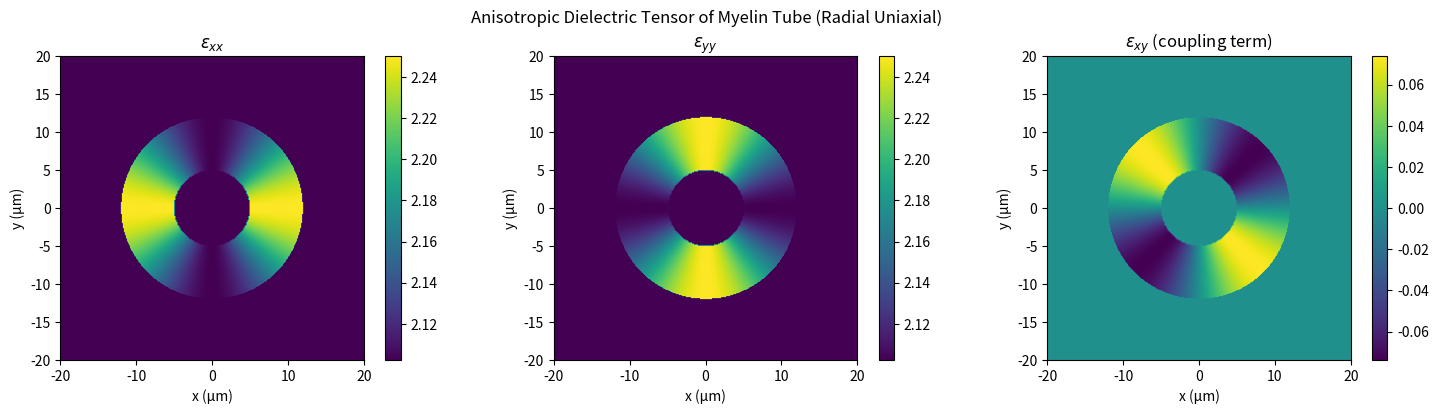

This chart was generated by the following Python code:
import numpy as np
import matplotlib.pyplot as plt

# === Grid parameters ===
L = 40e-6     
N = 300       
x = np.linspace(-L/2, L/2, N)
y = np.linspace(-L/2, L/2, N)
X, Y = np.meshgrid(x, y)
r = np.sqrt(X**2 + Y**2)
phi = np.arctan2(Y, X)


r_inner = 5e-6
r_outer = 12e-6


n_o = 1.45
n_e = 1.50
eps_o = n_o**2
eps_e = n_e**2


eps_xx = np.ones_like(r) * eps_o
eps_yy = np.ones_like(r) * eps_o
eps_xy = np.zeros_like(r)


mask = (r >= r_inner) & (r <= r_outer)

eps_xx[mask] = eps_e * np.cos(phi[mask])**2 + eps_o * np.sin(phi[mask])**2
eps_yy[mask] = eps_e * np.sin(phi[mask])**2 + eps_o * np.cos(phi[mask])**2
eps_xy[mask] = (eps_e - eps_o) * np.sin(phi[mask]) * np.cos(phi[mask])


fig, axs = plt.subplots(1, 3, figsize=(15, 4))
im0 = axs[0].imshow(eps_xx, extent=[-L/2*1e6, L/2*1e6, -L/2*1e6, L/2*1e6])
axs[0].set_title(r'$\epsilon_{xx}$')
plt.colorbar(im0, ax=axs[0])

im1 = axs[1].imshow(eps_yy, extent=[-L/2*1e6, L/2*1e6, -L/2*1e6, L/2*1e6])
axs[1].set_title(r'$\epsilon_{yy}$')
plt.colorbar(im1, ax=axs[1])

im2 = axs[2].imshow(eps_xy, extent=[-L/2*1e6, L/2*1e6, -L/2*1e6, L/2*1e6])
axs[2].set_title(r'$\epsilon_{xy}$ (coupling term)')
plt.colorbar(im2, ax=axs[2])

for ax in axs:
    ax.set_xlabel('x (µm)')
    ax.set_ylabel('y (µm)')

plt.suptitle('Anisotropic Dielectric Tensor of Myelin Tube (Radial Uniaxial)')
plt.tight_layout()
plt.show()
